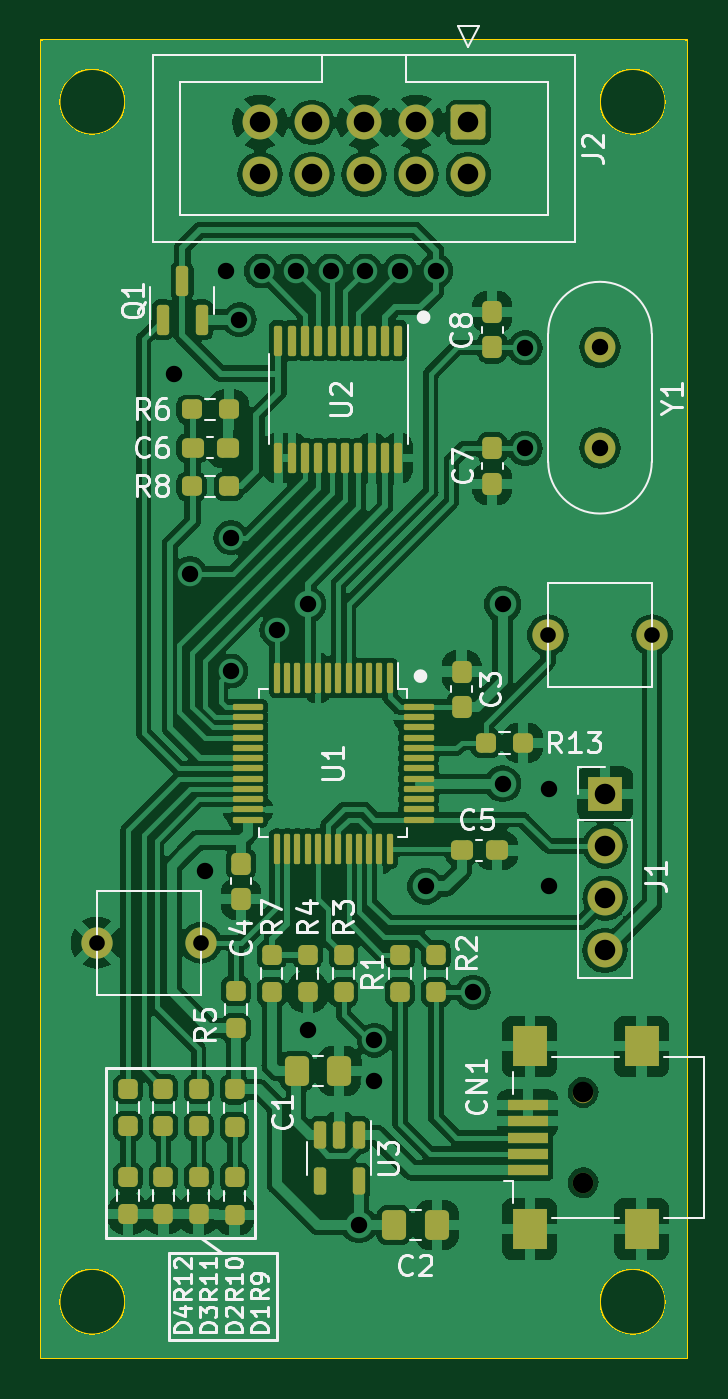
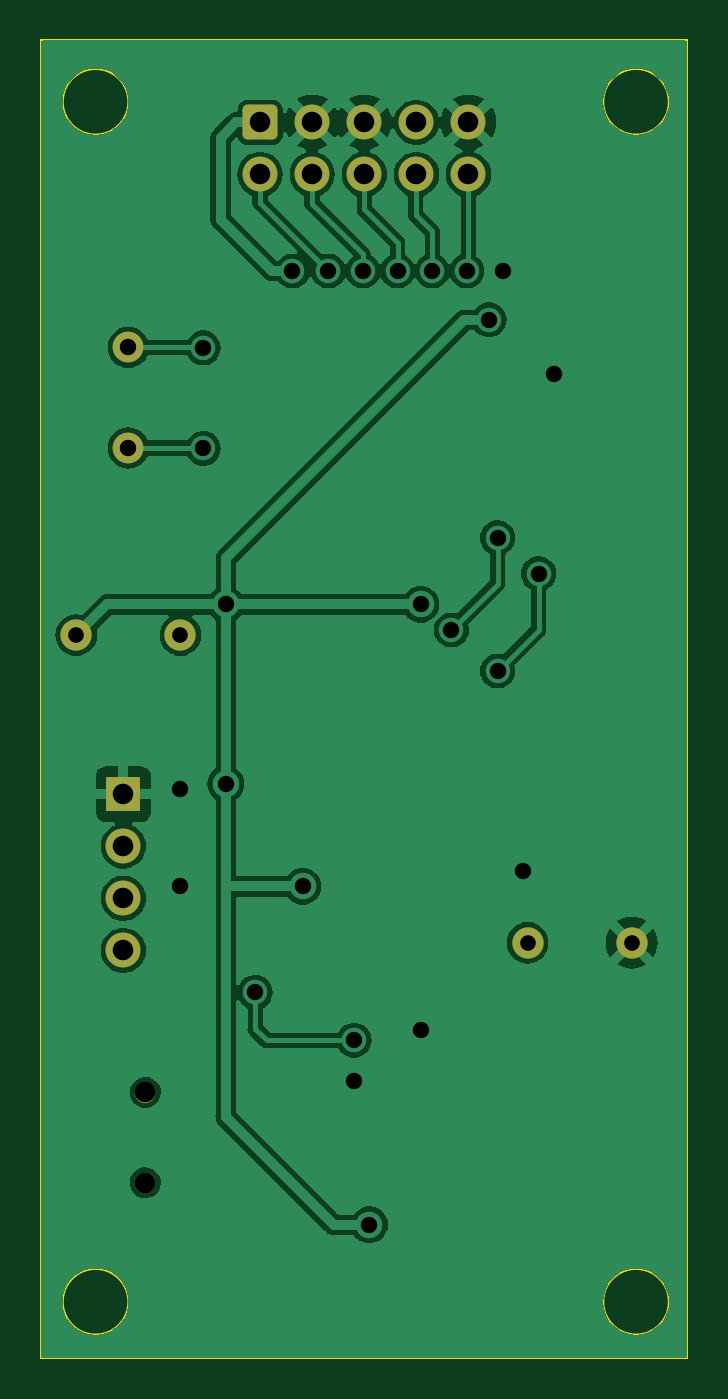
Circuit board: 11 layer files. Board 31.5 x 64.2 mm.
- bottom_copper: BMP-B_Cu.gbr (65045 bytes)
- bottom_mask: BMP-B_Mask.gbr (1894 bytes)
- paste: BMP-B_Paste.gbr (446 bytes)
- bottom_silk: BMP-B_Silkscreen.gbr (447 bytes)
- outline: BMP-Edge_Cuts.gbr (879 bytes)
- top_copper: BMP-F_Cu.gbr (175576 bytes)
- top_mask: BMP-F_Mask.gbr (7084 bytes)
- paste: BMP-F_Paste.gbr (6199 bytes)
- top_silk: BMP-F_Silkscreen.gbr (43526 bytes)
- drill: BMP-NPTH.drl (364 bytes)
- drill: BMP-PTH.drl (1245 bytes)

=== bottom_copper: BMP-B_Cu.gbr (65045 bytes, source omitted) ===
=== bottom_mask: BMP-B_Mask.gbr (1894 bytes, source withheld) ===
=== paste: BMP-B_Paste.gbr ===
%TF.GenerationSoftware,KiCad,Pcbnew,7.0.1*%
%TF.CreationDate,2023-03-18T11:39:06+07:00*%
%TF.ProjectId,BMP,424d502e-6b69-4636-9164-5f7063625858,rev?*%
%TF.SameCoordinates,Original*%
%TF.FileFunction,Paste,Bot*%
%TF.FilePolarity,Positive*%
%FSLAX46Y46*%
G04 Gerber Fmt 4.6, Leading zero omitted, Abs format (unit mm)*
G04 Created by KiCad (PCBNEW 7.0.1) date 2023-03-18 11:39:06*
%MOMM*%
%LPD*%
G01*
G04 APERTURE LIST*
G04 APERTURE END LIST*
M02*

=== bottom_silk: BMP-B_Silkscreen.gbr ===
%TF.GenerationSoftware,KiCad,Pcbnew,7.0.1*%
%TF.CreationDate,2023-03-18T11:39:06+07:00*%
%TF.ProjectId,BMP,424d502e-6b69-4636-9164-5f7063625858,rev?*%
%TF.SameCoordinates,Original*%
%TF.FileFunction,Legend,Bot*%
%TF.FilePolarity,Positive*%
%FSLAX46Y46*%
G04 Gerber Fmt 4.6, Leading zero omitted, Abs format (unit mm)*
G04 Created by KiCad (PCBNEW 7.0.1) date 2023-03-18 11:39:06*
%MOMM*%
%LPD*%
G01*
G04 APERTURE LIST*
G04 APERTURE END LIST*
M02*

=== outline: BMP-Edge_Cuts.gbr ===
%TF.GenerationSoftware,KiCad,Pcbnew,7.0.1*%
%TF.CreationDate,2023-03-18T11:39:06+07:00*%
%TF.ProjectId,BMP,424d502e-6b69-4636-9164-5f7063625858,rev?*%
%TF.SameCoordinates,Original*%
%TF.FileFunction,Profile,NP*%
%FSLAX46Y46*%
G04 Gerber Fmt 4.6, Leading zero omitted, Abs format (unit mm)*
G04 Created by KiCad (PCBNEW 7.0.1) date 2023-03-18 11:39:06*
%MOMM*%
%LPD*%
G01*
G04 APERTURE LIST*
%TA.AperFunction,Profile*%
%ADD10C,0.100000*%
%TD*%
G04 APERTURE END LIST*
D10*
X32450000Y-63000000D02*
G75*
G03*
X32450000Y-63000000I-1600000J0D01*
G01*
X6100000Y-63000000D02*
G75*
G03*
X6100000Y-63000000I-1600000J0D01*
G01*
X2000000Y-65750000D02*
X33500000Y-65750000D01*
X33500000Y-1500000D01*
X2000000Y-1500000D01*
X2000000Y-65750000D01*
X6100000Y-4500000D02*
G75*
G03*
X6100000Y-4500000I-1600000J0D01*
G01*
X32450000Y-4500000D02*
G75*
G03*
X32450000Y-4500000I-1600000J0D01*
G01*
M02*

=== top_copper: BMP-F_Cu.gbr (175576 bytes, source omitted) ===
=== top_mask: BMP-F_Mask.gbr (7084 bytes, source omitted) ===
=== paste: BMP-F_Paste.gbr ===
%TF.GenerationSoftware,KiCad,Pcbnew,7.0.1*%
%TF.CreationDate,2023-03-18T11:39:06+07:00*%
%TF.ProjectId,BMP,424d502e-6b69-4636-9164-5f7063625858,rev?*%
%TF.SameCoordinates,Original*%
%TF.FileFunction,Paste,Top*%
%TF.FilePolarity,Positive*%
%FSLAX46Y46*%
G04 Gerber Fmt 4.6, Leading zero omitted, Abs format (unit mm)*
G04 Created by KiCad (PCBNEW 7.0.1) date 2023-03-18 11:39:06*
%MOMM*%
%LPD*%
G01*
G04 APERTURE LIST*
G04 Aperture macros list*
%AMRoundRect*
0 Rectangle with rounded corners*
0 $1 Rounding radius*
0 $2 $3 $4 $5 $6 $7 $8 $9 X,Y pos of 4 corners*
0 Add a 4 corners polygon primitive as box body*
4,1,4,$2,$3,$4,$5,$6,$7,$8,$9,$2,$3,0*
0 Add four circle primitives for the rounded corners*
1,1,$1+$1,$2,$3*
1,1,$1+$1,$4,$5*
1,1,$1+$1,$6,$7*
1,1,$1+$1,$8,$9*
0 Add four rect primitives between the rounded corners*
20,1,$1+$1,$2,$3,$4,$5,0*
20,1,$1+$1,$4,$5,$6,$7,0*
20,1,$1+$1,$6,$7,$8,$9,0*
20,1,$1+$1,$8,$9,$2,$3,0*%
G04 Aperture macros list end*
%ADD10RoundRect,0.237500X0.237500X-0.250000X0.237500X0.250000X-0.237500X0.250000X-0.237500X-0.250000X0*%
%ADD11RoundRect,0.237500X-0.237500X0.250000X-0.237500X-0.250000X0.237500X-0.250000X0.237500X0.250000X0*%
%ADD12RoundRect,0.237500X0.237500X-0.300000X0.237500X0.300000X-0.237500X0.300000X-0.237500X-0.300000X0*%
%ADD13RoundRect,0.250000X0.337500X0.475000X-0.337500X0.475000X-0.337500X-0.475000X0.337500X-0.475000X0*%
%ADD14RoundRect,0.237500X0.250000X0.237500X-0.250000X0.237500X-0.250000X-0.237500X0.250000X-0.237500X0*%
%ADD15RoundRect,0.075000X-0.662500X0.075000X-0.662500X-0.075000X0.662500X-0.075000X0.662500X0.075000X0*%
%ADD16RoundRect,0.075000X-0.075000X0.662500X-0.075000X-0.662500X0.075000X-0.662500X0.075000X0.662500X0*%
%ADD17R,1.700000X2.000000*%
%ADD18R,2.000000X0.500000*%
%ADD19RoundRect,0.237500X0.300000X0.237500X-0.300000X0.237500X-0.300000X-0.237500X0.300000X-0.237500X0*%
%ADD20RoundRect,0.150000X-0.150000X0.512500X-0.150000X-0.512500X0.150000X-0.512500X0.150000X0.512500X0*%
%ADD21RoundRect,0.100000X-0.100000X0.637500X-0.100000X-0.637500X0.100000X-0.637500X0.100000X0.637500X0*%
%ADD22RoundRect,0.237500X-0.237500X0.300000X-0.237500X-0.300000X0.237500X-0.300000X0.237500X0.300000X0*%
%ADD23RoundRect,0.150000X0.150000X-0.587500X0.150000X0.587500X-0.150000X0.587500X-0.150000X-0.587500X0*%
G04 APERTURE END LIST*
D10*
%TO.C,R4*%
X15000000Y-46087500D03*
X15000000Y-47912500D03*
%TD*%
D11*
%TO.C,R1*%
X19500000Y-47912500D03*
X19500000Y-46087500D03*
%TD*%
D12*
%TO.C,C7*%
X24000000Y-21400000D03*
X24000000Y-23125000D03*
%TD*%
D11*
%TO.C,R11*%
X7966666Y-54450000D03*
X7966666Y-52625000D03*
%TD*%
D10*
%TO.C,D3*%
X7966666Y-56912500D03*
X7966666Y-58737500D03*
%TD*%
D13*
%TO.C,C1*%
X14462500Y-51750000D03*
X16537500Y-51750000D03*
%TD*%
D14*
%TO.C,R13*%
X23675000Y-35750000D03*
X25500000Y-35750000D03*
%TD*%
D15*
%TO.C,U1*%
X20412500Y-34000000D03*
X20412500Y-34500000D03*
X20412500Y-35000000D03*
X20412500Y-35500000D03*
X20412500Y-36000000D03*
X20412500Y-36500000D03*
X20412500Y-37000000D03*
X20412500Y-37500000D03*
X20412500Y-38000000D03*
X20412500Y-38500000D03*
X20412500Y-39000000D03*
X20412500Y-39500000D03*
D16*
X19000000Y-40912500D03*
X18500000Y-40912500D03*
X18000000Y-40912500D03*
X17500000Y-40912500D03*
X17000000Y-40912500D03*
X16500000Y-40912500D03*
X16000000Y-40912500D03*
X15500000Y-40912500D03*
X15000000Y-40912500D03*
X14500000Y-40912500D03*
X14000000Y-40912500D03*
X13500000Y-40912500D03*
D15*
X12087500Y-39500000D03*
X12087500Y-39000000D03*
X12087500Y-38500000D03*
X12087500Y-38000000D03*
X12087500Y-37500000D03*
X12087500Y-37000000D03*
X12087500Y-36500000D03*
X12087500Y-36000000D03*
X12087500Y-35500000D03*
X12087500Y-35000000D03*
X12087500Y-34500000D03*
X12087500Y-34000000D03*
D16*
X13500000Y-32587500D03*
X14000000Y-32587500D03*
X14500000Y-32587500D03*
X15000000Y-32587500D03*
X15500000Y-32587500D03*
X16000000Y-32587500D03*
X16500000Y-32587500D03*
X17000000Y-32587500D03*
X17500000Y-32587500D03*
X18000000Y-32587500D03*
X18500000Y-32587500D03*
X19000000Y-32587500D03*
%TD*%
D14*
%TO.C,R8*%
X9337500Y-23250000D03*
X11162500Y-23250000D03*
%TD*%
D17*
%TO.C,CN1*%
X31275000Y-50550000D03*
X25825000Y-50550000D03*
X31275000Y-59450000D03*
X25825000Y-59450000D03*
D18*
X25725000Y-53400000D03*
X25725000Y-54200000D03*
X25725000Y-55000000D03*
X25725000Y-55800000D03*
X25725000Y-56600000D03*
%TD*%
D19*
%TO.C,C6*%
X9387500Y-21375000D03*
X11112500Y-21375000D03*
%TD*%
D20*
%TO.C,U3*%
X17500000Y-57137500D03*
X15600000Y-57137500D03*
X15600000Y-54862500D03*
X16550000Y-54862500D03*
X17500000Y-54862500D03*
%TD*%
D10*
%TO.C,D2*%
X9683334Y-56912500D03*
X9683334Y-58737500D03*
%TD*%
D11*
%TO.C,R12*%
X6250000Y-54450000D03*
X6250000Y-52625000D03*
%TD*%
D21*
%TO.C,U2*%
X19425000Y-21862500D03*
X18775000Y-21862500D03*
X18125000Y-21862500D03*
X17475000Y-21862500D03*
X16825000Y-21862500D03*
X16175000Y-21862500D03*
X15525000Y-21862500D03*
X14875000Y-21862500D03*
X14225000Y-21862500D03*
X13575000Y-21862500D03*
X13575000Y-16137500D03*
X14225000Y-16137500D03*
X14875000Y-16137500D03*
X15525000Y-16137500D03*
X16175000Y-16137500D03*
X16825000Y-16137500D03*
X17475000Y-16137500D03*
X18125000Y-16137500D03*
X18775000Y-16137500D03*
X19425000Y-16137500D03*
%TD*%
D19*
%TO.C,C5*%
X22500000Y-41000000D03*
X24225000Y-41000000D03*
%TD*%
D14*
%TO.C,R6*%
X9337500Y-19500000D03*
X11162500Y-19500000D03*
%TD*%
D22*
%TO.C,C3*%
X22500000Y-34000000D03*
X22500000Y-32275000D03*
%TD*%
%TO.C,C8*%
X24000000Y-16475000D03*
X24000000Y-14750000D03*
%TD*%
D11*
%TO.C,R5*%
X11500000Y-49662500D03*
X11500000Y-47837500D03*
%TD*%
%TO.C,R2*%
X21250000Y-47912500D03*
X21250000Y-46087500D03*
%TD*%
D10*
%TO.C,D1*%
X11433334Y-56937500D03*
X11433334Y-58762500D03*
%TD*%
D23*
%TO.C,Q1*%
X8887500Y-13250000D03*
X9837500Y-15125000D03*
X7937500Y-15125000D03*
%TD*%
D11*
%TO.C,R7*%
X13250000Y-47912500D03*
X13250000Y-46087500D03*
%TD*%
D10*
%TO.C,D4*%
X6250000Y-56912500D03*
X6250000Y-58737500D03*
%TD*%
D11*
%TO.C,R9*%
X11433334Y-54475000D03*
X11433334Y-52650000D03*
%TD*%
%TO.C,R3*%
X16750000Y-47912500D03*
X16750000Y-46087500D03*
%TD*%
D12*
%TO.C,C4*%
X11750000Y-43362500D03*
X11750000Y-41637500D03*
%TD*%
D11*
%TO.C,R10*%
X9683334Y-54450000D03*
X9683334Y-52625000D03*
%TD*%
D13*
%TO.C,C2*%
X19212500Y-59250000D03*
X21287500Y-59250000D03*
%TD*%
M02*

=== top_silk: BMP-F_Silkscreen.gbr (43526 bytes, source omitted) ===
=== drill: BMP-NPTH.drl ===
M48
; DRILL file {KiCad 7.0.1} date Sat Mar 18 13:39:13 2023
; FORMAT={-:-/ absolute / inch / decimal}
; #@! TF.CreationDate,2023-03-18T13:39:13+07:00
; #@! TF.GenerationSoftware,Kicad,Pcbnew,7.0.1
; #@! TF.FileFunction,NonPlated,1,2,NPTH
FMAT,2
INCH
; #@! TA.AperFunction,NonPlated,NPTH,ComponentDrill
T1C0.0394
%
G90
G05
T1
X1.1191Y-2.0787
X1.1191Y-2.252
T0
M30

=== drill: BMP-PTH.drl ===
M48
; DRILL file {KiCad 7.0.1} date Sat Mar 18 13:39:13 2023
; FORMAT={-:-/ absolute / inch / decimal}
; #@! TF.CreationDate,2023-03-18T13:39:13+07:00
; #@! TF.GenerationSoftware,Kicad,Pcbnew,7.0.1
; #@! TF.FileFunction,Plated,1,2,PTH
FMAT,2
INCH
; #@! TA.AperFunction,Plated,PTH,ComponentDrill
T1C0.0300
; #@! TA.AperFunction,Plated,PTH,ViaDrill
T2C0.0315
; #@! TA.AperFunction,Plated,PTH,ComponentDrill
T3C0.0315
; #@! TA.AperFunction,Plated,PTH,ComponentDrill
T4C0.0394
%
G90
G05
T1
X0.1854Y-1.7913
X0.3854Y-1.7913
X1.0516Y-1.2008
X1.2516Y-1.2008
T2
X0.3346Y-0.6988
X0.3642Y-1.0827
X0.3937Y-1.6535
X0.4331Y-0.502
X0.4429Y-1.0138
X0.4429Y-1.2697
X0.4593Y-0.5956
X0.502Y-0.502
X0.5315Y-1.1909
X0.5684Y-0.502
X0.5906Y-1.1417
X0.5906Y-1.9587
X0.6348Y-0.502
X0.689Y-2.3327
X0.7013Y-0.502
X0.7185Y-1.9783
X0.7185Y-2.0571
X0.7677Y-0.502
X0.8169Y-1.6831
X0.8366Y-0.502
X0.9081Y-1.8863
X0.9646Y-1.1417
X0.9646Y-1.4862
X1.0079Y-0.6496
X1.0079Y-0.8425
X1.0531Y-1.4961
X1.0531Y-1.6831
T3
X1.1516Y-0.6486
X1.1516Y-0.8415
T4
X0.4988Y-0.2165
X0.4988Y-0.3165
X0.5988Y-0.2165
X0.5988Y-0.3165
X0.6988Y-0.2165
X0.6988Y-0.3165
X0.7988Y-0.2165
X0.7988Y-0.3165
X0.8988Y-0.2165
X0.8988Y-0.3165
X1.1614Y-1.5059
X1.1614Y-1.6059
X1.1614Y-1.7059
X1.1614Y-1.8059
T0
M30

